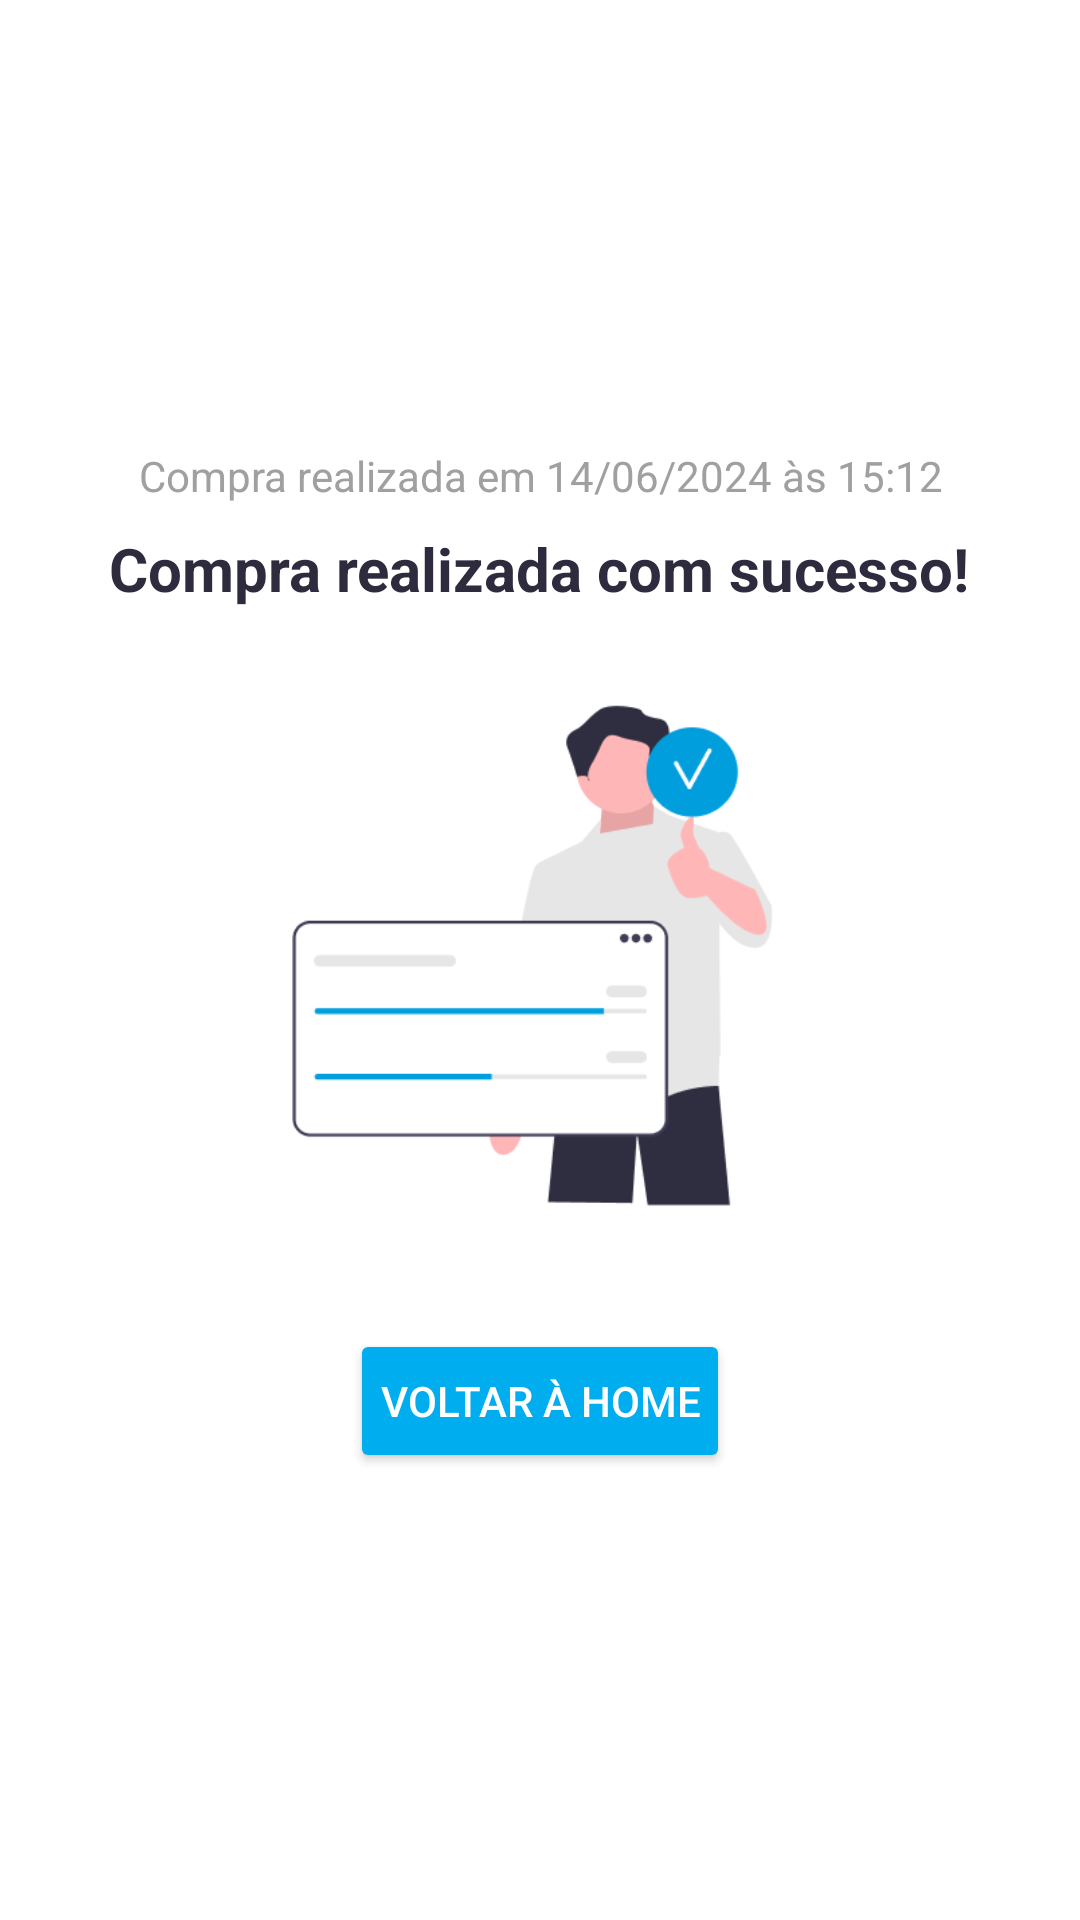

Android layout source for this screen:
<!-- AndroidManifest.xml: application theme Theme.WeFitChallengeWeMovie -->
<!-- res/layout/fragment_order_confirmation.xml -->
<LinearLayout
    xmlns:android="http://schemas.android.com/apk/res/android"
    android:layout_width="match_parent"
    android:layout_height="match_parent"
    android:orientation="vertical"
    android:gravity="center"
    android:background="#FFFFFF">

    
    <TextView
        android:id="@+id/purchaseDate"
        android:layout_width="wrap_content"
        android:layout_height="wrap_content"
        android:text="Compra realizada em 14/06/2024 às 15:12"
        android:textColor="#A0A0A0"
        android:textSize="14sp"
        android:gravity="center"
        android:paddingBottom="8dp"/>

    
    <TextView
        android:id="@+id/successMessage"
        android:layout_width="wrap_content"
        android:layout_height="wrap_content"
        android:text="Compra realizada com sucesso!"
        android:textColor="#2E2B3E"
        android:textSize="20sp"
        android:textStyle="bold"
        android:gravity="center"
        android:paddingBottom="16dp"/>

    
    <ImageView
        android:id="@+id/manImagePlaceholder"
        android:layout_width="200dp"
        android:layout_height="200dp"
        android:layout_gravity="center"
        android:contentDescription="Imagem de confirmação"
        android:src="@drawable/img_compra_realizada"
        android:padding="8dp"/>

    
    <Button
        android:id="@+id/backToHomeButton"
        android:layout_width="wrap_content"
        android:layout_height="wrap_content"
        android:layout_marginTop="24dp"
        android:text="Voltar à Home"
        android:backgroundTint="#00AEEF"
        android:textColor="#FFFFFF"
        android:padding="10dp"
        android:layout_gravity="center"/>

</LinearLayout>
<!-- resources referenced by this layout -->
<resources>
  <!-- drawable img_compra_realizada: png bitmap (drawable, 10769 bytes) -->
  <style name="Theme.WeFitChallengeWeMovie" parent="Base.Theme.WeFitChallengeWeMovie" />
  <style name="Base.Theme.WeFitChallengeWeMovie" parent="Theme.Material3.DayNight.NoActionBar">
          
          
      </style>
</resources>
